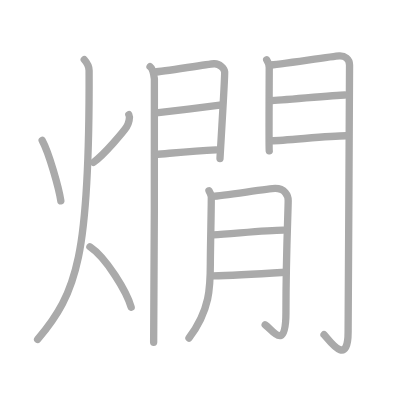
t = 0.00 s
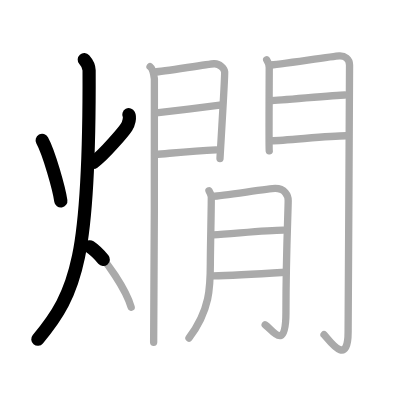
t = 3.25 s
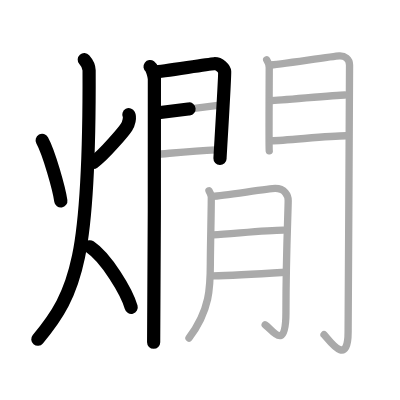
t = 6.50 s
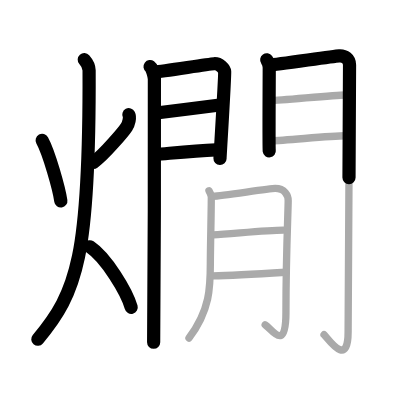
t = 9.50 s
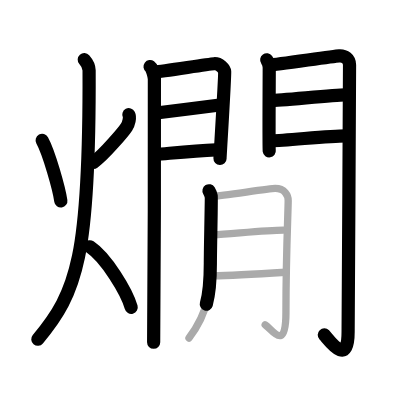
t = 12.75 s
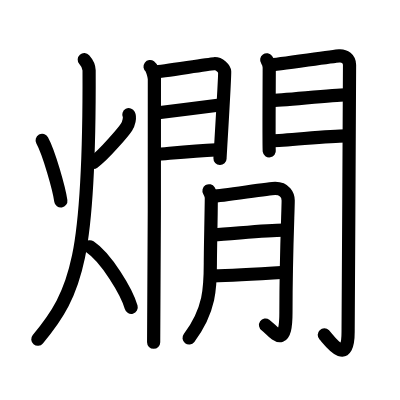
t = 16.00 s

The animated SVG that drew these frames (rendered in a browser with its animation timeline set to each time). Animation: 16 SMIL elements (animate=16); one cycle of 16.00 s.

<?xml version="1.0" standalone="no"?>
<!DOCTYPE svg PUBLIC "-//W3C//DTD SVG 1.1//EN"   "http://www.w3.org/Graphics/SVG/1.1/DTD/svg11.dtd">
<svg width="400px" height="400px"  version="1.1" xmlns="http://www.w3.org/2000/svg">
  <defs>
    <marker id="Triangle" viewBox="0 0 10 10" refX="0" refY="5" markerUnits="strokeWidth" markerWidth="3" style="stroke-opacity:0%;fill:#aaaaaa;" markerHeight="2" orient="auto">
      <path d="M 0 0 L 10 5 L 0 10 z" />
    </marker>
    
    <marker id="Arrow" viewBox="0 0 10 10" refX="5" refY="5" markerUnits="strokeWidth" markerWidth="1.8" style="stroke-opacity:0%;fill:#770000;" markerHeight="2" orient="auto">
      <path d="M 0 4 L 6 4 L 4 1 L 10 5 L 4 9 L 6 6 L 0 6 z" />
        <circle cx="5" cy="5" r="5" />
      </marker>
    
    <marker id="TriangleRed" viewBox="0 0 10 10" refX="0" refY="5" markerUnits="strokeWidth" markerWidth="3" style="stroke-opacity:0%;fill:#CC0000;" markerHeight="2" orient="auto">
      <path d="M 0 0 L 10 5 L 0 10 z" />
    </marker>
    
    <marker id="ArrowRed" viewBox="0 0 10 10" refX="5" refY="5" markerUnits="strokeWidth" markerWidth="1.8" style="stroke-opacity:0%;fill:#CC0000;" markerHeight="2" orient="auto">
      <path d="M 0 4 L 6 4 L 4 1 L 10 5 L 4 9 L 6 6 L 0 6 z" />
        <circle cx="5" cy="5" r="5" />
      </marker>
    
  </defs>
  
  <path style="fill:#ffffff; fill-opacity:100%; fill-rule:evenodd; stroke-width:0;" d="M 0 0 L 400px 0 L 400px 400px L 0 400px L 0 0" />

  <g transform="scale(3.6697247706422 3.6697247706422)">
<path style="fill:none; fill-opacity:0%; fill-rule:evenodd; stroke:#aaaaaa; stroke-opacity:100%; stroke-width: 1.5pt; stroke-linejoin:round; stroke-linecap:round;" d="M11.49 38.25c1.87 3.41 4.58 13.09 5.09 16.5"></path>
<path style="fill:none; fill-opacity:0%; fill-rule:evenodd; stroke:#aaaaaa; stroke-opacity:100%; stroke-width: 1.5pt; stroke-linejoin:round; stroke-linecap:round;" d="M35.11 31.25c0.39 0.75-0.01 2.43-0.63 3.38c-0.61 0.95-5.93 7.4-9.01 9.62"></path>
<path style="fill:none; fill-opacity:0%; fill-rule:evenodd; stroke:#aaaaaa; stroke-opacity:100%; stroke-width: 1.5pt; stroke-linejoin:round; stroke-linecap:round;" d="M22.96 16.25c0.66 0.74 1.31 1.72 1.32 2.94c0.19 50.51-3.26 60.56-14.03 73.31"></path>
<path style="fill:none; fill-opacity:0%; fill-rule:evenodd; stroke:#aaaaaa; stroke-opacity:100%; stroke-width: 1.5pt; stroke-linejoin:round; stroke-linecap:round;" d="M24.5 67.25c4.45 2.96 10.08 12.31 11.25 16.5"></path>
<path style="fill:none; fill-opacity:0%; fill-rule:evenodd; stroke:#aaaaaa; stroke-opacity:100%; stroke-width: 1.5pt; stroke-linejoin:round; stroke-linecap:round;" d="M40.89 18.16c0.6 0.45 1.06 2.38 1.18 3.27c0.12 0.89-0.08 66.28-0.2 71.84"></path>
<path style="fill:none; fill-opacity:0%; fill-rule:evenodd; stroke:#aaaaaa; stroke-opacity:100%; stroke-width: 1.5pt; stroke-linejoin:round; stroke-linecap:round;" d="M42.23 19.62c2.01-0.1 14.28-2.13 16.1-2.25c1.52-0.1 2.81 1.4 2.89 2.19c0.11 1.21-1.27 23.06-1.27 23.65"></path>
<path style="fill:none; fill-opacity:0%; fill-rule:evenodd; stroke:#aaaaaa; stroke-opacity:100%; stroke-width: 1.5pt; stroke-linejoin:round; stroke-linecap:round;" d="M42.59 30.78c4.93-0.58 13.09-1.59 17.84-2.22"></path>
<path style="fill:none; fill-opacity:0%; fill-rule:evenodd; stroke:#aaaaaa; stroke-opacity:100%; stroke-width: 1.5pt; stroke-linejoin:round; stroke-linecap:round;" d="M42.23 42.11c6.68-0.57 10.76-1 16.66-1.26"></path>
<path style="fill:none; fill-opacity:0%; fill-rule:evenodd; stroke:#aaaaaa; stroke-opacity:100%; stroke-width: 1.5pt; stroke-linejoin:round; stroke-linecap:round;" d="M72.68 16.3c0.34 0.48 0.69 1.51 0.69 2.15c0 0.64-0.12 22.01 0 22.65"></path>
<path style="fill:none; fill-opacity:0%; fill-rule:evenodd; stroke:#aaaaaa; stroke-opacity:100%; stroke-width: 1.5pt; stroke-linejoin:round; stroke-linecap:round;" d="M73.44 17.73c1.94-0.09 17.23-2.38 19-2.49c1.48-0.09 2.81 0.76 2.81 2.49c0 16.2-0.39 61-0.39 72.75c0 10.01-5.43 1.79-6.56 0.72"></path>
<path style="fill:none; fill-opacity:0%; fill-rule:evenodd; stroke:#aaaaaa; stroke-opacity:100%; stroke-width: 1.5pt; stroke-linejoin:round; stroke-linecap:round;" d="M73.78 27.4c2.63 0 17.25-1.52 20.22-1.52"></path>
<path style="fill:none; fill-opacity:0%; fill-rule:evenodd; stroke:#aaaaaa; stroke-opacity:100%; stroke-width: 1.5pt; stroke-linejoin:round; stroke-linecap:round;" d="M73.94 38.35c3.89 0 15.3-1.35 20.33-1.35"></path>
<path style="fill:none; fill-opacity:0%; fill-rule:evenodd; stroke:#aaaaaa; stroke-opacity:100%; stroke-width: 1.5pt; stroke-linejoin:round; stroke-linecap:round;" d="M56.95 51.98c0.31 0.51 0.51 1.02 0.61 1.52c0.1 0.5-0.24 14.05-0.24 18.26c0 6.48-0.07 12.73-5.82 20.35"></path>
<path style="fill:none; fill-opacity:0%; fill-rule:evenodd; stroke:#aaaaaa; stroke-opacity:100%; stroke-width: 1.5pt; stroke-linejoin:round; stroke-linecap:round;" d="M58.08 53.47c2.43-0.05 15.1-2.13 16.91-2.13c2.63 0 3.54 1.91 3.54 3.3c0 2.79-0.61 14.71-0.61 30.53c0 10.89-3.59 4.65-5.66 3.34"></path>
<path style="fill:none; fill-opacity:0%; fill-rule:evenodd; stroke:#aaaaaa; stroke-opacity:100%; stroke-width: 1.5pt; stroke-linejoin:round; stroke-linecap:round;" d="M58.08 64c5.32-0.3 14.47-1.26 19.15-1.29"></path>
<path style="fill:none; fill-opacity:0%; fill-rule:evenodd; stroke:#aaaaaa; stroke-opacity:100%; stroke-width: 1.5pt; stroke-linejoin:round; stroke-linecap:round;" d="M58.01 75.16c4.38-0.07 13.86-0.6 19.81-0.97"></path>

<path style="fill:none; fill-opacity:0%; fill-rule:evenodd; stroke:#000000; stroke-opacity:100%; stroke-width: 2.7pt; stroke-linejoin:round; stroke-linecap:round;" d="M11.49 38.25c1.87 3.41 4.58 13.09 5.09 16.5" pathLength="100" stroke-dashoffset="100" stroke-dasharray="100 105"><animate id="dashAnim1" attributeName="stroke-dashoffset" from="100" to="0" dur="1s" calcMode="linear" fill="freeze"/></path>
<path style="fill:none; fill-opacity:0%; fill-rule:evenodd; stroke:#000000; stroke-opacity:100%; stroke-width: 2.7pt; stroke-linejoin:round; stroke-linecap:round;" d="M35.11 31.25c0.39 0.75-0.01 2.43-0.63 3.38c-0.61 0.95-5.93 7.4-9.01 9.62" pathLength="100" stroke-dashoffset="100" stroke-dasharray="100 105"><animate id="dashAnim2" attributeName="stroke-dashoffset" from="100" to="0" dur="1s" calcMode="linear" begin="dashAnim1.end" fill="freeze"/></path>
<path style="fill:none; fill-opacity:0%; fill-rule:evenodd; stroke:#000000; stroke-opacity:100%; stroke-width: 2.7pt; stroke-linejoin:round; stroke-linecap:round;" d="M22.96 16.25c0.66 0.74 1.31 1.72 1.32 2.94c0.19 50.51-3.26 60.56-14.03 73.31" pathLength="100" stroke-dashoffset="100" stroke-dasharray="100 105"><animate id="dashAnim3" attributeName="stroke-dashoffset" from="100" to="0" dur="1s" calcMode="linear" begin="dashAnim2.end" fill="freeze"/></path>
<path style="fill:none; fill-opacity:0%; fill-rule:evenodd; stroke:#000000; stroke-opacity:100%; stroke-width: 2.7pt; stroke-linejoin:round; stroke-linecap:round;" d="M24.5 67.25c4.45 2.96 10.08 12.31 11.25 16.5" pathLength="100" stroke-dashoffset="100" stroke-dasharray="100 105"><animate id="dashAnim4" attributeName="stroke-dashoffset" from="100" to="0" dur="1s" calcMode="linear" begin="dashAnim3.end" fill="freeze"/></path>
<path style="fill:none; fill-opacity:0%; fill-rule:evenodd; stroke:#000000; stroke-opacity:100%; stroke-width: 2.7pt; stroke-linejoin:round; stroke-linecap:round;" d="M40.89 18.16c0.6 0.45 1.06 2.38 1.18 3.27c0.12 0.89-0.08 66.28-0.2 71.84" pathLength="100" stroke-dashoffset="100" stroke-dasharray="100 105"><animate id="dashAnim5" attributeName="stroke-dashoffset" from="100" to="0" dur="1s" calcMode="linear" begin="dashAnim4.end" fill="freeze"/></path>
<path style="fill:none; fill-opacity:0%; fill-rule:evenodd; stroke:#000000; stroke-opacity:100%; stroke-width: 2.7pt; stroke-linejoin:round; stroke-linecap:round;" d="M42.23 19.62c2.01-0.1 14.28-2.13 16.1-2.25c1.52-0.1 2.81 1.4 2.89 2.19c0.11 1.21-1.27 23.06-1.27 23.65" pathLength="100" stroke-dashoffset="100" stroke-dasharray="100 105"><animate id="dashAnim6" attributeName="stroke-dashoffset" from="100" to="0" dur="1s" calcMode="linear" begin="dashAnim5.end" fill="freeze"/></path>
<path style="fill:none; fill-opacity:0%; fill-rule:evenodd; stroke:#000000; stroke-opacity:100%; stroke-width: 2.7pt; stroke-linejoin:round; stroke-linecap:round;" d="M42.59 30.78c4.93-0.58 13.09-1.59 17.84-2.22" pathLength="100" stroke-dashoffset="100" stroke-dasharray="100 105"><animate id="dashAnim7" attributeName="stroke-dashoffset" from="100" to="0" dur="1s" calcMode="linear" begin="dashAnim6.end" fill="freeze"/></path>
<path style="fill:none; fill-opacity:0%; fill-rule:evenodd; stroke:#000000; stroke-opacity:100%; stroke-width: 2.7pt; stroke-linejoin:round; stroke-linecap:round;" d="M42.23 42.11c6.68-0.57 10.76-1 16.66-1.26" pathLength="100" stroke-dashoffset="100" stroke-dasharray="100 105"><animate id="dashAnim8" attributeName="stroke-dashoffset" from="100" to="0" dur="1s" calcMode="linear" begin="dashAnim7.end" fill="freeze"/></path>
<path style="fill:none; fill-opacity:0%; fill-rule:evenodd; stroke:#000000; stroke-opacity:100%; stroke-width: 2.7pt; stroke-linejoin:round; stroke-linecap:round;" d="M72.68 16.3c0.34 0.48 0.69 1.51 0.69 2.15c0 0.64-0.12 22.01 0 22.65" pathLength="100" stroke-dashoffset="100" stroke-dasharray="100 105"><animate id="dashAnim9" attributeName="stroke-dashoffset" from="100" to="0" dur="1s" calcMode="linear" begin="dashAnim8.end" fill="freeze"/></path>
<path style="fill:none; fill-opacity:0%; fill-rule:evenodd; stroke:#000000; stroke-opacity:100%; stroke-width: 2.7pt; stroke-linejoin:round; stroke-linecap:round;" d="M73.44 17.73c1.94-0.09 17.23-2.38 19-2.49c1.48-0.09 2.81 0.76 2.81 2.49c0 16.2-0.39 61-0.39 72.75c0 10.01-5.43 1.79-6.56 0.72" pathLength="100" stroke-dashoffset="100" stroke-dasharray="100 105"><animate id="dashAnim10" attributeName="stroke-dashoffset" from="100" to="0" dur="1s" calcMode="linear" begin="dashAnim9.end" fill="freeze"/></path>
<path style="fill:none; fill-opacity:0%; fill-rule:evenodd; stroke:#000000; stroke-opacity:100%; stroke-width: 2.7pt; stroke-linejoin:round; stroke-linecap:round;" d="M73.78 27.4c2.63 0 17.25-1.52 20.22-1.52" pathLength="100" stroke-dashoffset="100" stroke-dasharray="100 105"><animate id="dashAnim11" attributeName="stroke-dashoffset" from="100" to="0" dur="1s" calcMode="linear" begin="dashAnim10.end" fill="freeze"/></path>
<path style="fill:none; fill-opacity:0%; fill-rule:evenodd; stroke:#000000; stroke-opacity:100%; stroke-width: 2.7pt; stroke-linejoin:round; stroke-linecap:round;" d="M73.94 38.35c3.89 0 15.3-1.35 20.33-1.35" pathLength="100" stroke-dashoffset="100" stroke-dasharray="100 105"><animate id="dashAnim12" attributeName="stroke-dashoffset" from="100" to="0" dur="1s" calcMode="linear" begin="dashAnim11.end" fill="freeze"/></path>
<path style="fill:none; fill-opacity:0%; fill-rule:evenodd; stroke:#000000; stroke-opacity:100%; stroke-width: 2.7pt; stroke-linejoin:round; stroke-linecap:round;" d="M56.95 51.98c0.31 0.51 0.51 1.02 0.61 1.52c0.1 0.5-0.24 14.05-0.24 18.26c0 6.48-0.07 12.73-5.82 20.35" pathLength="100" stroke-dashoffset="100" stroke-dasharray="100 105"><animate id="dashAnim13" attributeName="stroke-dashoffset" from="100" to="0" dur="1s" calcMode="linear" begin="dashAnim12.end" fill="freeze"/></path>
<path style="fill:none; fill-opacity:0%; fill-rule:evenodd; stroke:#000000; stroke-opacity:100%; stroke-width: 2.7pt; stroke-linejoin:round; stroke-linecap:round;" d="M58.08 53.47c2.43-0.05 15.1-2.13 16.91-2.13c2.63 0 3.54 1.91 3.54 3.3c0 2.79-0.61 14.71-0.61 30.53c0 10.89-3.59 4.65-5.66 3.34" pathLength="100" stroke-dashoffset="100" stroke-dasharray="100 105"><animate id="dashAnim14" attributeName="stroke-dashoffset" from="100" to="0" dur="1s" calcMode="linear" begin="dashAnim13.end" fill="freeze"/></path>
<path style="fill:none; fill-opacity:0%; fill-rule:evenodd; stroke:#000000; stroke-opacity:100%; stroke-width: 2.7pt; stroke-linejoin:round; stroke-linecap:round;" d="M58.08 64c5.32-0.3 14.47-1.26 19.15-1.29" pathLength="100" stroke-dashoffset="100" stroke-dasharray="100 105"><animate id="dashAnim15" attributeName="stroke-dashoffset" from="100" to="0" dur="1s" calcMode="linear" begin="dashAnim14.end" fill="freeze"/></path>
<path style="fill:none; fill-opacity:0%; fill-rule:evenodd; stroke:#000000; stroke-opacity:100%; stroke-width: 2.7pt; stroke-linejoin:round; stroke-linecap:round;" d="M58.01 75.16c4.38-0.07 13.86-0.6 19.81-0.97" pathLength="100" stroke-dashoffset="100" stroke-dasharray="100 105"><animate id="dashAnim16" attributeName="stroke-dashoffset" from="100" to="0" dur="1s" calcMode="linear" begin="dashAnim15.end" fill="freeze"/></path>

</g>

</svg>  
          
